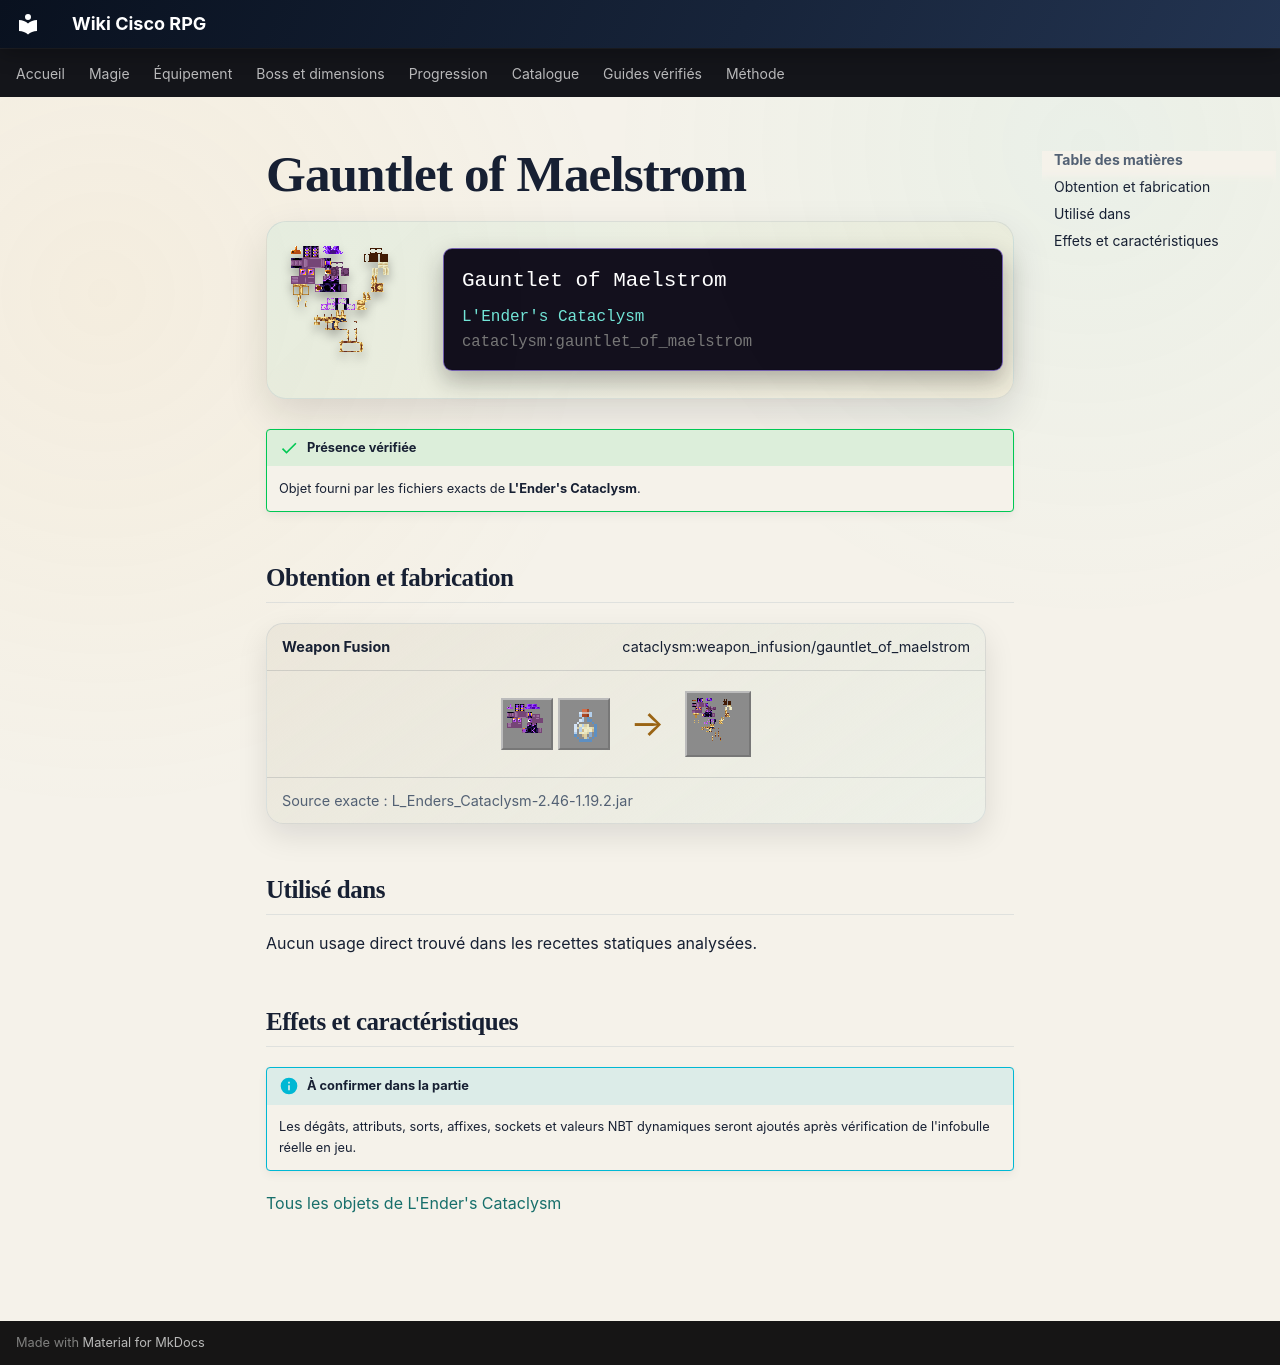

repository: Kloups-Dev/wiki-cisco-rpg · page: catalogue/objets/cataclysm/gauntlet_of_maelstrom/index.html · generator: mkdocs

# Gauntlet of Maelstrom

<div class="mc-item-showcase">
<img class="mc-item-icon" src="../../../../assets/generated/items/cataclysm/gauntlet_of_maelstrom.png" alt="Gauntlet of Maelstrom">
<div class="mc-tooltip-card">
<div class="mc-tooltip-card__name">Gauntlet of Maelstrom</div>
<div class="mc-tooltip-card__mod">L&#x27;Ender&#x27;s Cataclysm</div>
<div class="mc-tooltip-card__id">cataclysm:gauntlet_of_maelstrom</div>
</div>
</div>

!!! success "Présence vérifiée"
    Objet fourni par les fichiers exacts de **L'Ender's Cataclysm**.

## Obtention et fabrication

<div class="jei-recipe"><div class="jei-recipe__head"><strong>Weapon Fusion</strong><span>cataclysm:weapon_infusion/gauntlet_of_maelstrom</span></div><div class="jei-recipe__body"><div class="jei-inputs"><a class="jei-slot" href="../../../../catalogue/objets/cataclysm/gauntlet_of_guard/" title="Gantelet de garde (cataclysm:gauntlet_of_guard)"><img src="../../../../assets/generated/items/cataclysm/gauntlet_of_guard.png" alt="" loading="lazy"></a><a class="jei-slot" href="../../../../catalogue/objets/cataclysm/sandstorm_in_a_bottle/" title="Sandstorm in a Bottle (cataclysm:sandstorm_in_a_bottle)"><img src="../../../../assets/generated/items/cataclysm/sandstorm_in_a_bottle.png" alt="" loading="lazy"></a></div><span class="jei-arrow">→</span><span class="jei-slot jei-slot--result"><img src="../../../../assets/generated/items/cataclysm/gauntlet_of_maelstrom.png" alt=""></span></div><div class="jei-recipe__source">Source exacte : L_Enders_Cataclysm-2.46-1.19.2.jar</div></div>

## Utilisé dans

Aucun usage direct trouvé dans les recettes statiques analysées.

## Effets et caractéristiques

!!! info "À confirmer dans la partie"
    Les dégâts, attributs, sorts, affixes, sockets et valeurs NBT dynamiques seront ajoutés après vérification de l'infobulle réelle en jeu.

[Tous les objets de L'Ender's Cataclysm](../../../contenu/cataclysm.md)
